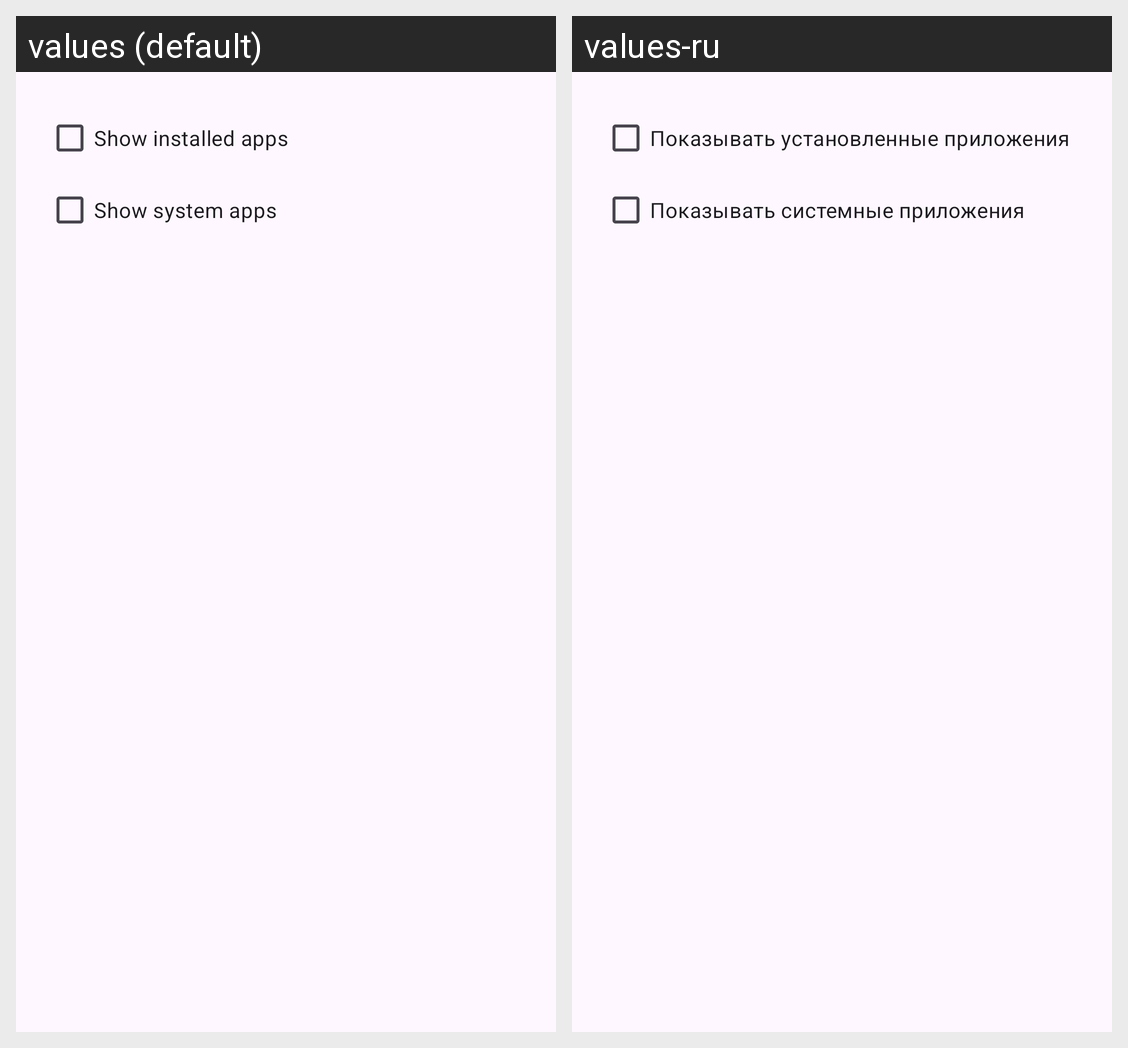

Strings drawn on this Android screen and how each of the app's shown locales translates them:
Android screen res/layout/dialog_filter.xml rendered under 2 locales, left to right: values (default), values-ru. Device: Nexus 5 (rendered at 1080×1920; each locale shown at half size, 540×960, under a caption strip naming it); theme Theme.SharedPrefsEdtior.
Strings drawn on this screen, with the default value and each locale's value (text and hints the layout hard-codes, and strings that could not be matched under every locale, appear in the picture but are not listed):

ShowInstalledApps
  values: Show installed apps
  values-ru: Показывать установленные приложения

ShowSystemApps
  values: Show system apps
  values-ru: Показывать системные приложения
